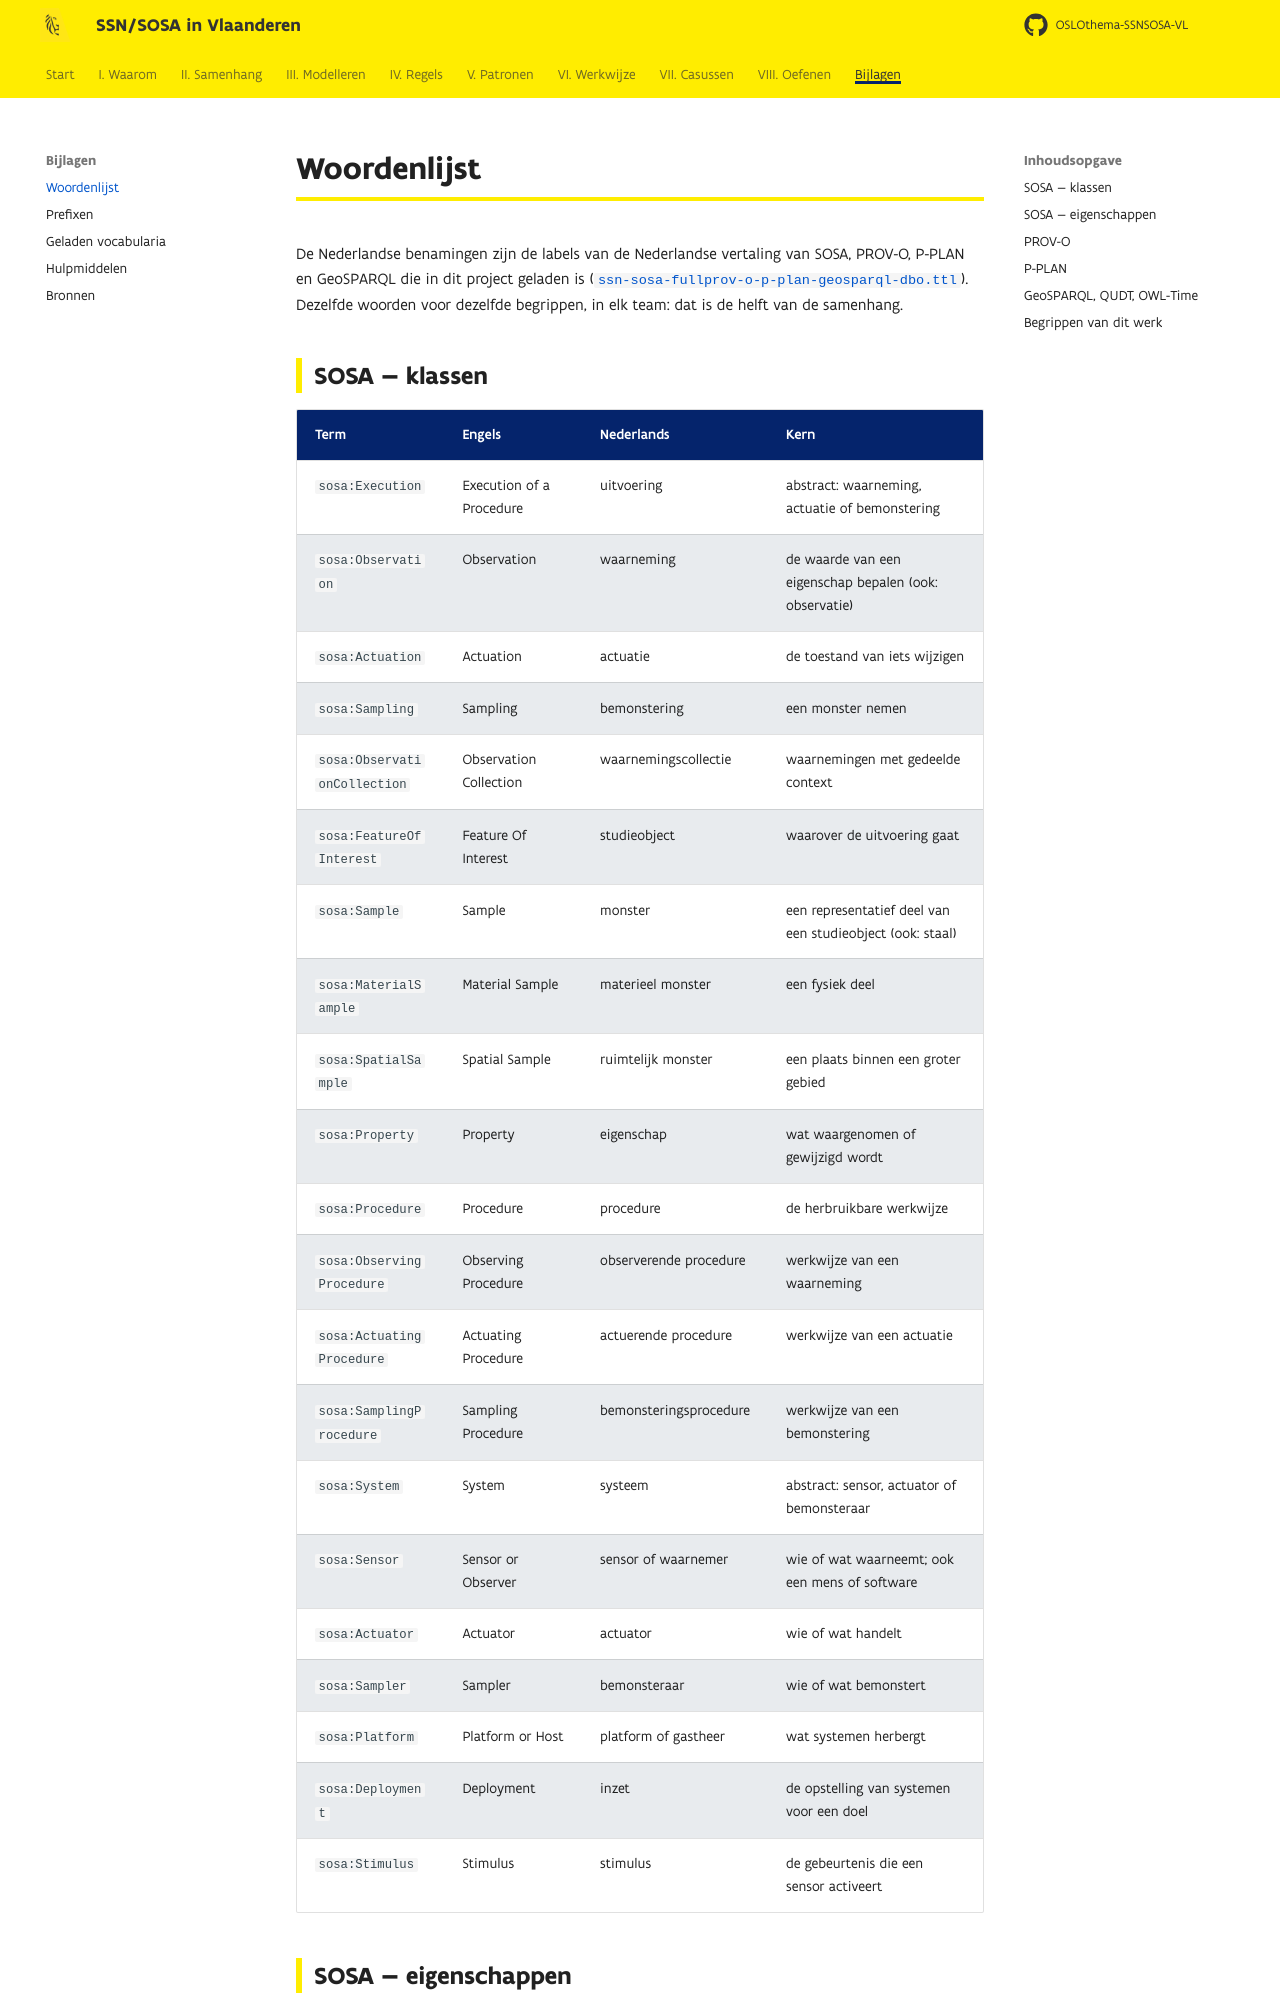

repository: Informatievlaanderen/OSLOthema-SSNSOSA-VL · page: bijlagen/woordenlijst/index.html · generator: mkdocs

# Woordenlijst

De Nederlandse benamingen zijn de labels van de Nederlandse vertaling van SOSA, PROV-O, P-PLAN en
GeoSPARQL die in dit project geladen is
([`ssn-sosa-fullprov-o-p-plan-geosparql-dbo.ttl`](https://github.com/Informatievlaanderen/OSLOthema-SSNSOSA-VL/blob/main/src/main/resources/ontologies/ssn-sosa-fullprov-o-p-plan-geosparql-dbo.ttl)).
Dezelfde woorden voor dezelfde begrippen, in elk team: dat is de helft van de samenhang.
